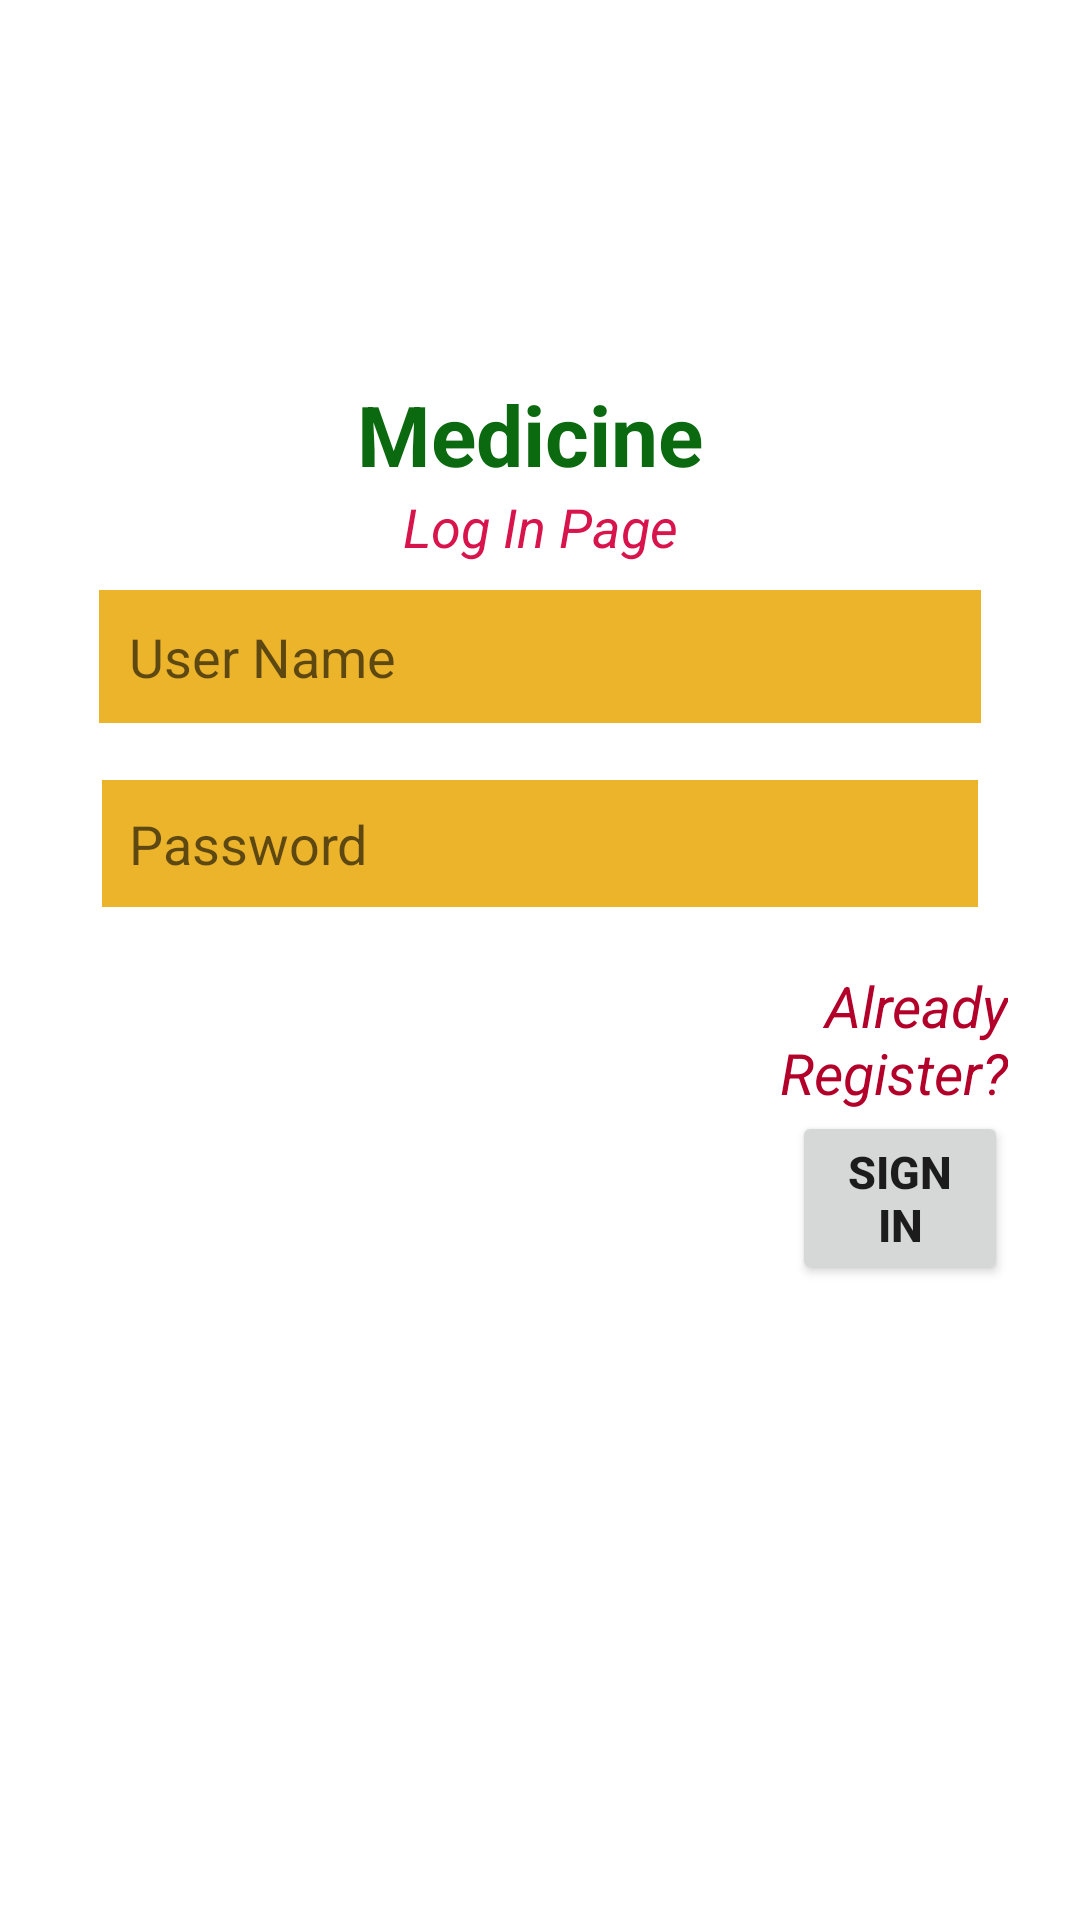

The Android layout XML behind this screen, and the referenced resources:
<!-- AndroidManifest.xml: application theme Theme.LawManagementSystem -->
<!-- res/layout/activity_login.xml -->
<?xml version="1.0" encoding="utf-8"?>
<LinearLayout xmlns:android="http://schemas.android.com/apk/res/android"
    xmlns:app="http://schemas.android.com/apk/res-auto"
    xmlns:tools="http://schemas.android.com/tools"
    android:layout_width="match_parent"
    android:layout_height="match_parent"
    android:orientation="vertical"
    android:padding="24dp"
    tools:context=".Login">

    <ImageView
        android:id="@+id/imageView"
        android:layout_width="100dp"
        android:layout_height="100dp"
        android:layout_gravity="center"
        android:layout_marginTop="1dp" />

    <LinearLayout
        android:layout_width="match_parent"
        android:layout_height="match_parent"
        android:layout_gravity="fill"
        android:layout_marginTop="1dp"
        android:orientation="vertical">

        <TextView
            android:id="@+id/text5"
            android:layout_width="match_parent"
            android:layout_height="wrap_content"
            android:gravity="center"
            android:text="Medicine "
            android:textStyle="bold"
            android:textColor="#0B6A10"
            android:textSize="28dp" />

        <TextView
            android:id="@+id/txt1"
            android:layout_width="match_parent"
            android:layout_height="wrap_content"
            android:gravity="center"
            android:text="Log In Page"
            android:textStyle="italic"
            android:textAlignment="center"
            android:textColor="#EBD4003C"
            android:textSize="18dp" />

        <EditText
            android:id="@+id/username1"
            android:layout_width="match_parent"
            android:layout_height="wrap_content"
            android:layout_margin="9dp"
            android:background="#ECB42B"
            android:layout_marginTop="20dp"
            android:hint="User Name"
            android:padding="10dp"
            android:textColor="@color/white" />



        <EditText
            android:id="@+id/password1"
            android:layout_width="match_parent"
            android:layout_height="wrap_content"
            android:layout_margin="10dp"
            android:background="#ECB42B"
            android:hint="Password"
            android:inputType="numberPassword"
            android:padding="9dp"
            android:layout_below="@+id/username1"
            android:textColor="@color/white" />


        <TextView
            android:layout_width="wrap_content"
            android:layout_height="wrap_content"
            android:layout_marginLeft="200dp"
            android:text="Already Register?"
            android:textSize="19dp"
            android:layout_marginTop="10dp"
            android:gravity="right"
            android:textStyle="italic"
            android:textColor="#B3002A"/>

        <Button
            android:id="@+id/btnsignin26"
            android:layout_width="wrap_content"
            android:layout_height="wrap_content"
            android:gravity="center"
            android:textStyle="bold"

            android:layout_marginLeft="240dp"
            android:text="Sign In"
            android:layout_below="@+id/password1"
            android:textSize="15dp" />

    </LinearLayout>


</LinearLayout>
<!-- resources referenced by this layout -->
<resources>
  <style name="Theme.LawManagementSystem" parent="Theme.MaterialComponents.DayNight.DarkActionBar">
          
          <item name="colorPrimary">@color/purple_500</item>
          <item name="colorPrimaryVariant">@color/purple_700</item>
          <item name="colorOnPrimary">@color/white</item>
          
          <item name="colorSecondary">@color/teal_200</item>
          <item name="colorSecondaryVariant">@color/teal_700</item>
          <item name="colorOnSecondary">@color/black</item>
          
          <item name="android:statusBarColor" tools:targetApi="l">?attr/colorPrimaryVariant</item>
          
      </style>
  <!-- not gathered from this repository: default colours our renderer supplied (Android Studio template values) -->
  <color name="purple_500">#FF6200EE</color>
  <color name="purple_700">#FF3700B3</color>
  <color name="teal_200">#FF03DAC5</color>
  <color name="teal_700">#FF018786</color>
  <color name="black">#FF000000</color>
  <color name="white">#FFFFFFFF</color>
</resources>
